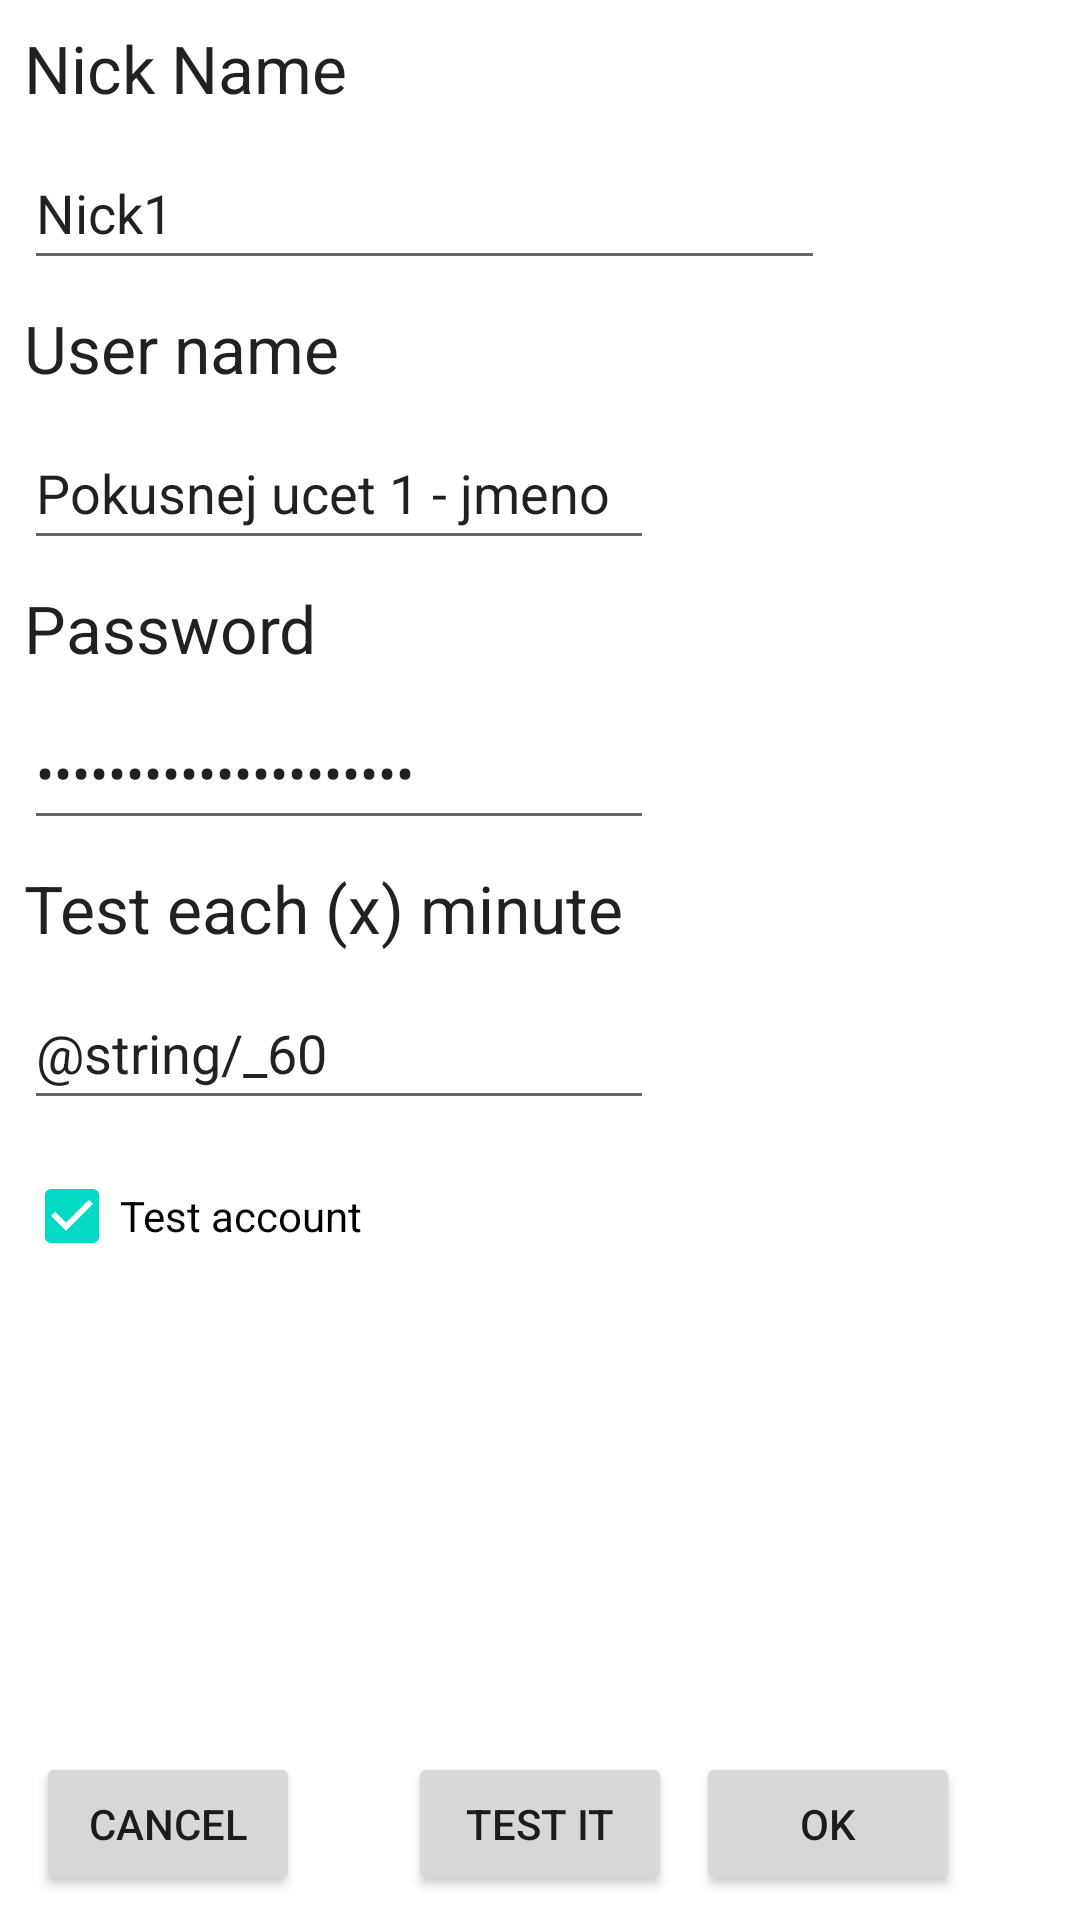

Reconstruct the res/layout file that produces this screen, plus the resources it refers to.
<!-- AndroidManifest.xml: application theme Theme.DatovaSchranka -->
<!-- res/layout/activity_add_new_account.xml -->
<?xml version="1.0" encoding="utf-8"?>
<androidx.constraintlayout.widget.ConstraintLayout xmlns:android="http://schemas.android.com/apk/res/android"
    xmlns:app="http://schemas.android.com/apk/res-auto"
    xmlns:tools="http://schemas.android.com/tools"
    android:layout_width="match_parent"
    android:layout_height="match_parent"
    tools:context=".activities.AddNewAccountActivity">

    <TextView
        android:id="@+id/lbl_add_new_account_nick_name"
        android:layout_width="wrap_content"
        android:layout_height="wrap_content"
        android:layout_marginStart="8dp"
        android:layout_marginTop="8dp"
        android:text="@string/nick_name"
        android:textAppearance="?android:attr/textAppearanceLarge"
        app:layout_constraintStart_toStartOf="parent"
        app:layout_constraintTop_toTopOf="parent"
        />

    <EditText
        android:id="@+id/txtNickName"
        android:layout_width="267dp"
        android:layout_height="48dp"
        android:layout_marginStart="8dp"
        android:layout_marginTop="8dp"
        android:autofillHints="Nick name"
        android:ems="10"
        android:inputType="textPersonName"
        app:layout_constraintStart_toStartOf="parent"
        app:layout_constraintTop_toBottomOf="@+id/lbl_add_new_account_nick_name"
        android:text="Nick1"
        tools:ignore="SpeakableTextPresentCheck" />

    <TextView
        android:id="@+id/lblUserName"
        android:layout_width="wrap_content"
        android:layout_height="wrap_content"
        android:layout_marginStart="8dp"
        android:layout_marginTop="8dp"
        android:text="@string/user_name"
        android:textAppearance="?android:attr/textAppearanceLarge"
        app:layout_constraintStart_toStartOf="parent"
        app:layout_constraintTop_toBottomOf="@+id/txtNickName" />

    <EditText
        android:id="@+id/txtUserName"
        android:layout_width="wrap_content"
        android:layout_height="wrap_content"
        android:layout_marginStart="8dp"
        android:layout_marginTop="8dp"
        android:ems="10"
        android:inputType="textPersonName"
        android:minHeight="48dp"
        android:text="Pokusnej ucet 1 - jmeno"
        app:layout_constraintStart_toStartOf="parent"
        app:layout_constraintTop_toBottomOf="@+id/lblUserName"
        tools:ignore="SpeakableTextPresentCheck" />

    <TextView
        android:id="@+id/lblPassword"
        android:layout_width="wrap_content"
        android:layout_height="wrap_content"
        android:layout_marginStart="8dp"
        android:layout_marginTop="8dp"
        android:text="@string/password"
        android:textAppearance="?android:attr/textAppearanceLarge"
        app:layout_constraintStart_toStartOf="parent"
        app:layout_constraintTop_toBottomOf="@+id/txtUserName" />

    <EditText
        android:id="@+id/txtPassword"
        android:layout_width="wrap_content"
        android:layout_height="wrap_content"
        android:layout_marginStart="8dp"
        android:layout_marginTop="8dp"
        android:ems="10"
        android:inputType="textPassword"
        android:minHeight="48dp"
        android:text="Pokusnej ucet - heslo"
        app:layout_constraintStart_toStartOf="parent"
        app:layout_constraintTop_toBottomOf="@+id/lblPassword"
        tools:ignore="SpeakableTextPresentCheck" />

    <Button
        android:id="@+id/btnOk"
        android:layout_width="wrap_content"
        android:layout_height="wrap_content"
        android:layout_marginEnd="40dp"
        android:layout_marginBottom="8dp"
        android:text="@string/ok"
        app:layout_constraintBottom_toBottomOf="parent"
        app:layout_constraintEnd_toEndOf="parent" />

    <TextView
        android:id="@+id/lblEach"
        android:layout_width="wrap_content"
        android:layout_height="wrap_content"
        android:layout_marginStart="8dp"
        android:layout_marginTop="8dp"
        android:text="@string/starts_each_minute"
        android:textAppearance="?android:attr/textAppearanceLarge"
        app:layout_constraintStart_toStartOf="parent"
        app:layout_constraintTop_toBottomOf="@+id/txtPassword" />

    <EditText
        android:id="@+id/numEchMinute"
        android:layout_width="210dp"
        android:layout_height="wrap_content"
        android:layout_marginStart="8dp"
        android:layout_marginTop="8dp"
        android:ems="10"
        android:inputType="number"
        android:minHeight="48dp"
        android:text="@string/_60"
        app:layout_constraintStart_toStartOf="parent"
        app:layout_constraintTop_toBottomOf="@+id/lblEach" />

    <Button
        android:id="@+id/btnCancel"
        android:layout_width="wrap_content"
        android:layout_height="wrap_content"
        android:layout_marginStart="12dp"
        android:layout_marginBottom="8dp"
        android:text="@string/cancel"
        app:layout_constraintBottom_toBottomOf="parent"
        app:layout_constraintStart_toStartOf="parent" />

    <Button
        android:id="@+id/btnTest"
        android:layout_width="wrap_content"
        android:layout_height="wrap_content"
        android:layout_marginStart="36dp"
        android:layout_marginBottom="8dp"
        android:text="@string/test_it"
        app:layout_constraintBottom_toBottomOf="parent"
        app:layout_constraintStart_toEndOf="@+id/btnCancel" />

    <CheckBox
        android:id="@+id/chckTestAccount"
        android:layout_width="wrap_content"
        android:layout_height="wrap_content"
        android:layout_marginStart="8dp"
        android:layout_marginTop="8dp"
        android:checked="true"
        android:text="@string/test_account"
        app:layout_constraintStart_toStartOf="parent"
        app:layout_constraintTop_toBottomOf="@+id/numEchMinute" />

</androidx.constraintlayout.widget.ConstraintLayout>
<!-- resources referenced by this layout -->
<resources>
  <string name="cancel">Cancel</string>
  <string name="nick_name">Nick Name</string>
  <string name="ok">OK</string>
  <string name="password">Password</string>
  <string name="starts_each_minute">Test each (x) minute</string>
  <string name="test_account">Test account</string>
  <string name="test_it">Test it</string>
  <string name="user_name">User name</string>
  <style name="Theme.DatovaSchranka" parent="Theme.MaterialComponents.DayNight.DarkActionBar">
          
          <item name="colorPrimary">@color/purple_500</item>
          <item name="colorPrimaryVariant">@color/purple_700</item>
          <item name="colorOnPrimary">@color/white</item>
          
          <item name="colorSecondary">@color/teal_200</item>
          <item name="colorSecondaryVariant">@color/teal_700</item>
          <item name="colorOnSecondary">@color/black</item>
          
          <item name="android:statusBarColor" tools:targetApi="l">?attr/colorPrimaryVariant</item>
          
      </style>
  <!-- not gathered from this repository: default colours our renderer supplied (Android Studio template values) -->
  <color name="purple_500">#FF6200EE</color>
  <color name="purple_700">#FF3700B3</color>
  <color name="teal_200">#FF03DAC5</color>
  <color name="teal_700">#FF018786</color>
  <color name="black">#FF000000</color>
  <color name="white">#FFFFFFFF</color>
</resources>
